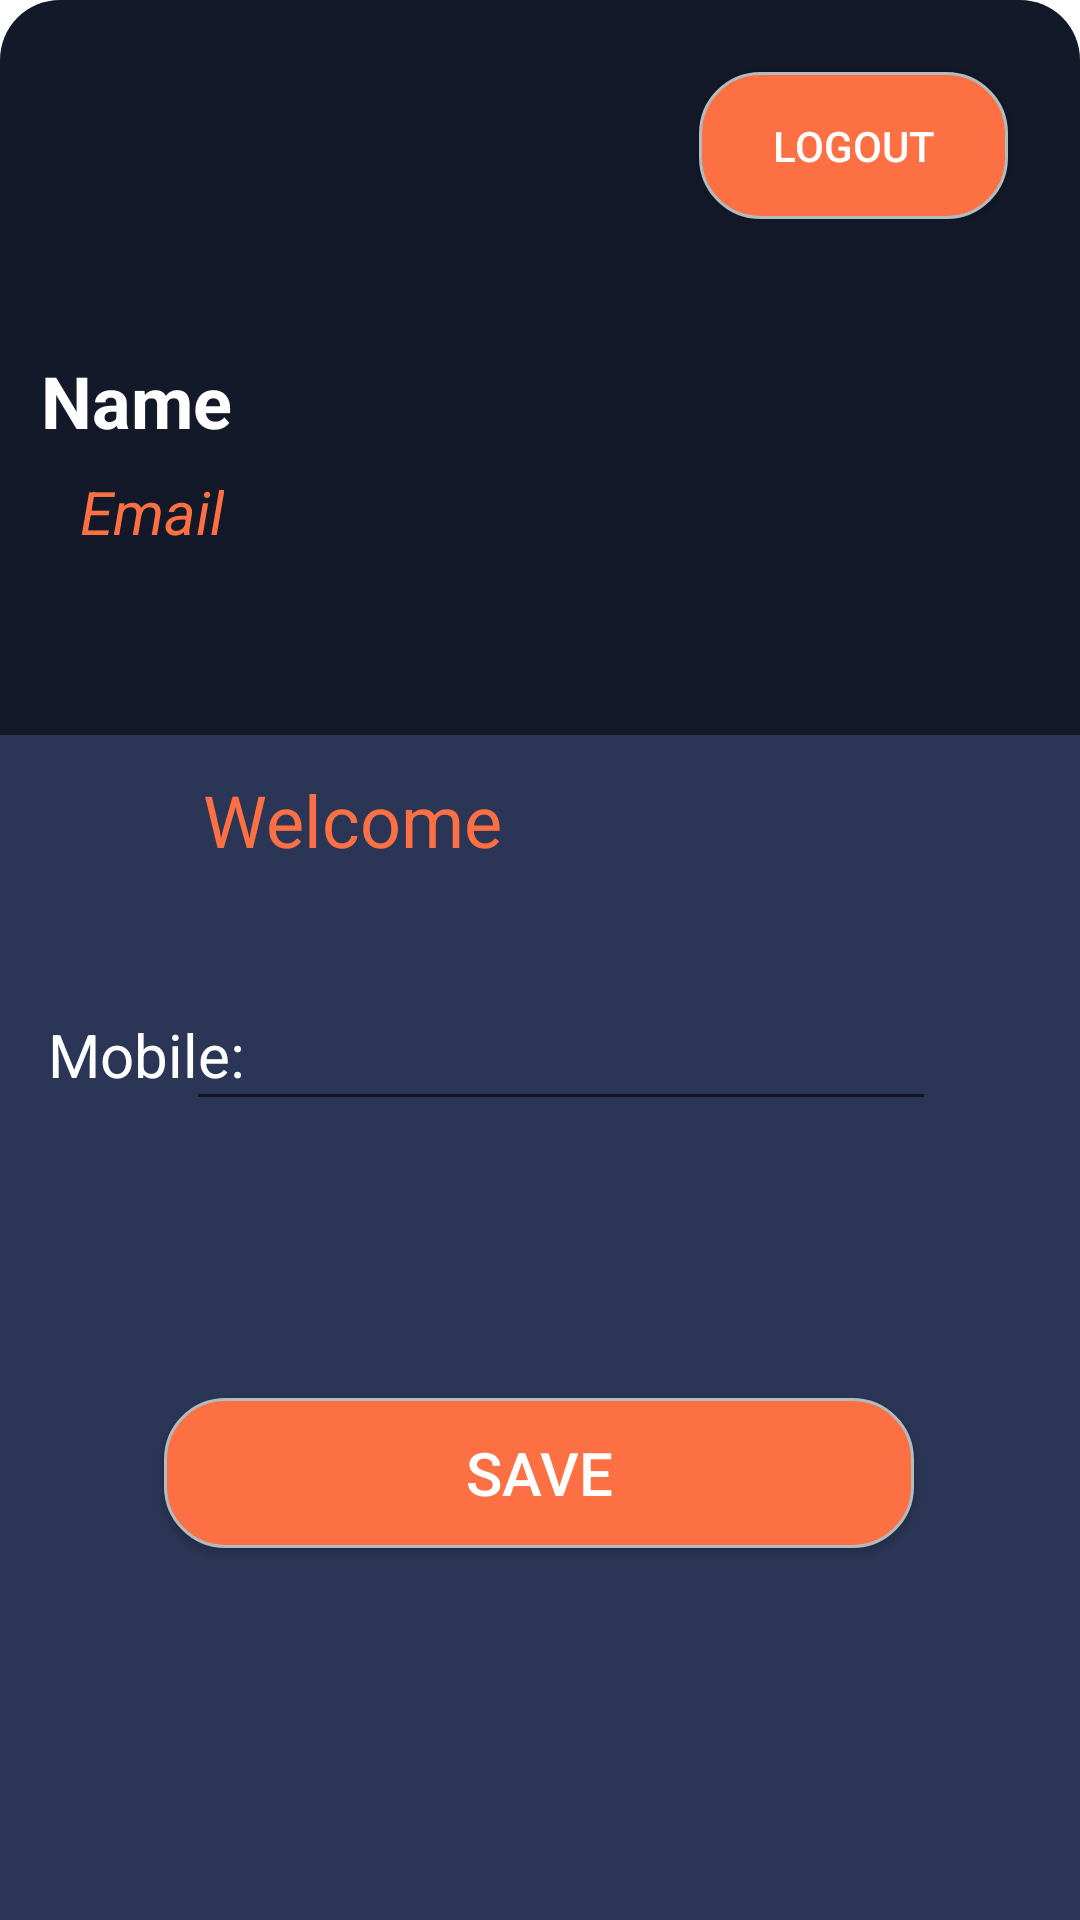

Here is an Android app screen rendered from its layout file. Give the layout XML and the strings, colors and styles it references.
<!-- AndroidManifest.xml: application theme Theme.FirebaseApp24API -->
<!-- res/layout/fragment_account.xml -->
<?xml version="1.0" encoding="utf-8"?>
<androidx.constraintlayout.widget.ConstraintLayout xmlns:android="http://schemas.android.com/apk/res/android"
    xmlns:app="http://schemas.android.com/apk/res-auto"
    xmlns:tools="http://schemas.android.com/tools"
    android:layout_width="match_parent"
    android:layout_height="match_parent"
    android:background="@drawable/curveborder_bg"
    tools:context=".Fragments.AccountFragment">

    

    <ImageView
        android:id="@+id/imgProfilePic"
        android:layout_width="109dp"
        android:layout_height="105dp"
        android:cropToPadding="false"
        app:layout_constraintBottom_toBottomOf="parent"
        app:layout_constraintEnd_toEndOf="parent"
        app:layout_constraintHorizontal_bias="0.052"
        app:layout_constraintStart_toStartOf="parent"
        app:layout_constraintTop_toTopOf="parent"
        app:layout_constraintVertical_bias="0.025"
        tools:srcCompat="@tools:sample/avatars" />

    <androidx.appcompat.widget.AppCompatButton
        android:id="@+id/logout"
        android:layout_width="103dp"
        android:layout_height="49dp"
        android:layout_marginTop="24dp"
        android:layout_marginEnd="24dp"
        android:background="@drawable/curveborder_btn"
        android:text="logout"
        android:textColor="@color/white"
        android:typeface="normal"
        app:layout_constraintEnd_toEndOf="parent"
        app:layout_constraintTop_toTopOf="parent" />

    <TextView
        android:id="@+id/name1"
        android:layout_width="wrap_content"
        android:layout_height="wrap_content"
        android:text="Name"
        android:textAlignment="viewStart"
        android:textColor="@color/white"
        android:textSize="24sp"
        android:textStyle="bold"
        app:layout_constraintBottom_toBottomOf="parent"
        app:layout_constraintEnd_toEndOf="parent"
        app:layout_constraintHorizontal_bias="0.046"
        app:layout_constraintStart_toStartOf="parent"
        app:layout_constraintTop_toTopOf="parent"
        app:layout_constraintVertical_bias="0.193" />

    <TextView
        android:id="@+id/email2"
        android:layout_width="wrap_content"
        android:layout_height="wrap_content"
        android:text="Email"
        android:textAlignment="viewStart"
        android:textColor="@color/button"
        android:textSize="20sp"
        android:textStyle="italic"
        app:layout_constraintBottom_toTopOf="@+id/view"
        app:layout_constraintEnd_toEndOf="parent"
        app:layout_constraintHorizontal_bias="0.085"
        app:layout_constraintStart_toStartOf="parent"
        app:layout_constraintTop_toBottomOf="@+id/name1"
        app:layout_constraintVertical_bias="0.105" />

    <View
        android:id="@+id/view"
        android:layout_width="411dp"
        android:layout_height="395dp"
        android:background="@color/element"
        app:layout_constraintBottom_toBottomOf="parent"
        app:layout_constraintEnd_toEndOf="parent"
        app:layout_constraintHorizontal_bias="0.0"
        app:layout_constraintStart_toStartOf="parent"
        app:layout_constraintTop_toTopOf="parent"
        app:layout_constraintVertical_bias="1.0" />

    <androidx.appcompat.widget.AppCompatButton
        android:id="@+id/imageButtonAdd"
        android:layout_width="250dp"
        android:layout_height="50dp"
        android:layout_marginTop="221dp"
        android:layout_marginBottom="124dp"
        android:background="@drawable/curveborder_btn"
        android:text="save"
        android:textColor="@color/white"
        android:textSize="20sp"
        app:layout_constraintBottom_toBottomOf="parent"
        app:layout_constraintEnd_toEndOf="parent"
        app:layout_constraintHorizontal_bias="0.496"
        app:layout_constraintStart_toStartOf="parent"
        app:layout_constraintTop_toTopOf="@+id/view" />

    <EditText
        android:id="@+id/editTextTextMobile"
        android:layout_width="250dp"
        android:layout_height="50dp"
        android:layout_marginTop="20dp"
        android:layout_marginEnd="48dp"
        android:ems="10"
        android:inputType="textPersonName"
        android:textColor="@color/button"
        android:textSize="24sp"
        android:textStyle="bold"
        app:layout_constraintBottom_toBottomOf="parent"
        app:layout_constraintEnd_toEndOf="parent"
        app:layout_constraintTop_toBottomOf="@+id/textView2"
        app:layout_constraintVertical_bias="0.056" />

    <TextView
        android:id="@+id/textView2"
        android:layout_width="224dp"
        android:layout_height="31dp"
        android:layout_marginTop="12dp"
        android:text="Welcome "
        android:textColor="@color/button"
        android:textSize="24sp"
        app:layout_constraintEnd_toEndOf="parent"
        app:layout_constraintHorizontal_bias="0.497"
        app:layout_constraintStart_toStartOf="parent"
        app:layout_constraintTop_toTopOf="@+id/view" />

    <TextView
        android:id="@+id/textView3"
        android:layout_width="wrap_content"
        android:layout_height="wrap_content"
        android:layout_marginStart="16dp"
        android:layout_marginTop="80dp"
        android:text="Mobile: "
        android:textColor="@color/white"
        android:textSize="20sp"
        app:layout_constraintBottom_toBottomOf="parent"
        app:layout_constraintEnd_toStartOf="@+id/editTextTextMobile"
        app:layout_constraintHorizontal_bias="0.0"
        app:layout_constraintStart_toStartOf="parent"
        app:layout_constraintTop_toTopOf="@+id/view"
        app:layout_constraintVertical_bias="0.045" />

</androidx.constraintlayout.widget.ConstraintLayout>
<!-- resources referenced by this layout -->
<resources>
  <color name="button">#FC7044</color>
  <color name="element">#2B3656</color>
  <color name="white">#FFFFFFFF</color>
  <!-- drawable curveborder_bg (drawable) -->
  <?xml version="1.0" encoding="UTF-8"?>
  <shape xmlns:android="http://schemas.android.com/apk/res/android">
      <solid android:color="@color/background"/>
      <stroke android:width="0dp" android:color="#B1BCBE" />
      <corners android:radius="20dp"/>
      <padding android:left="0dp" android:top="0dp" android:right="0dp" android:bottom="0dp" />
  </shape>
  <!-- drawable curveborder_btn (drawable) -->
  <?xml version="1.0" encoding="UTF-8"?>
  <shape xmlns:android="http://schemas.android.com/apk/res/android">
      <solid android:color="@color/button"/>
      <stroke android:width="1dp" android:color="#B1BCBE" />
      <corners android:radius="20dp"/>
      <padding android:left="0dp" android:top="0dp" android:right="0dp" android:bottom="0dp" />
  </shape>
  <style name="Theme.FirebaseApp24API" parent="Theme.MaterialComponents.DayNight.NoActionBar">
          
          <item name="colorPrimary">@color/element</item>
          <item name="colorPrimaryVariant">@color/background</item>
          <item name="colorOnPrimary">@color/white</item>
          
          <item name="colorSecondary">@color/button</item>
          <item name="colorSecondaryVariant">@color/teal_700</item>
          <item name="colorOnSecondary">@color/black</item>
          
          <item name="android:statusBarColor" tools:targetApi="l">?attr/colorPrimaryVariant</item>
          
      </style>
  <color name="background">#131929</color>
  <color name="teal_700">#FF018786</color>
  <color name="black">#FF000000</color>
</resources>
